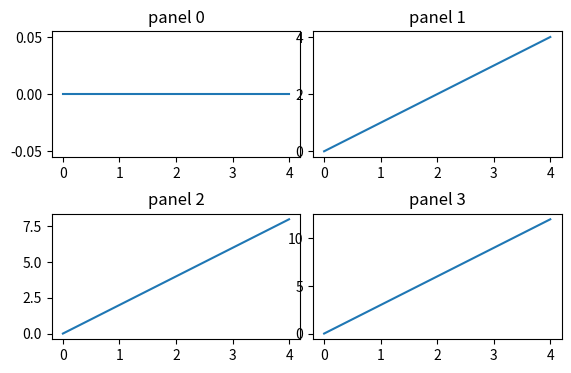

The script that saved this image:
# Adjust an existing GridSpec's spacing after plotting with update(), as answers suggest.
import numpy as np
import matplotlib.pyplot as plt
import matplotlib.gridspec as gridspec

fig = plt.figure(figsize=(6, 4))
gs = gridspec.GridSpec(2, 2)
axes = [fig.add_subplot(gs[i, j]) for i in range(2) for j in range(2)]
for k, ax in enumerate(axes):
    ax.plot(np.arange(5), np.arange(5) * k)
    ax.set_title(f"panel {k}")
gs.update(left=0.1, right=0.95, wspace=0.05, hspace=0.45)
print(gs.get_subplot_params(fig).wspace)
print([np.round(a.get_position().x0, 3) for a in axes])
fig.savefig("updated.png")
